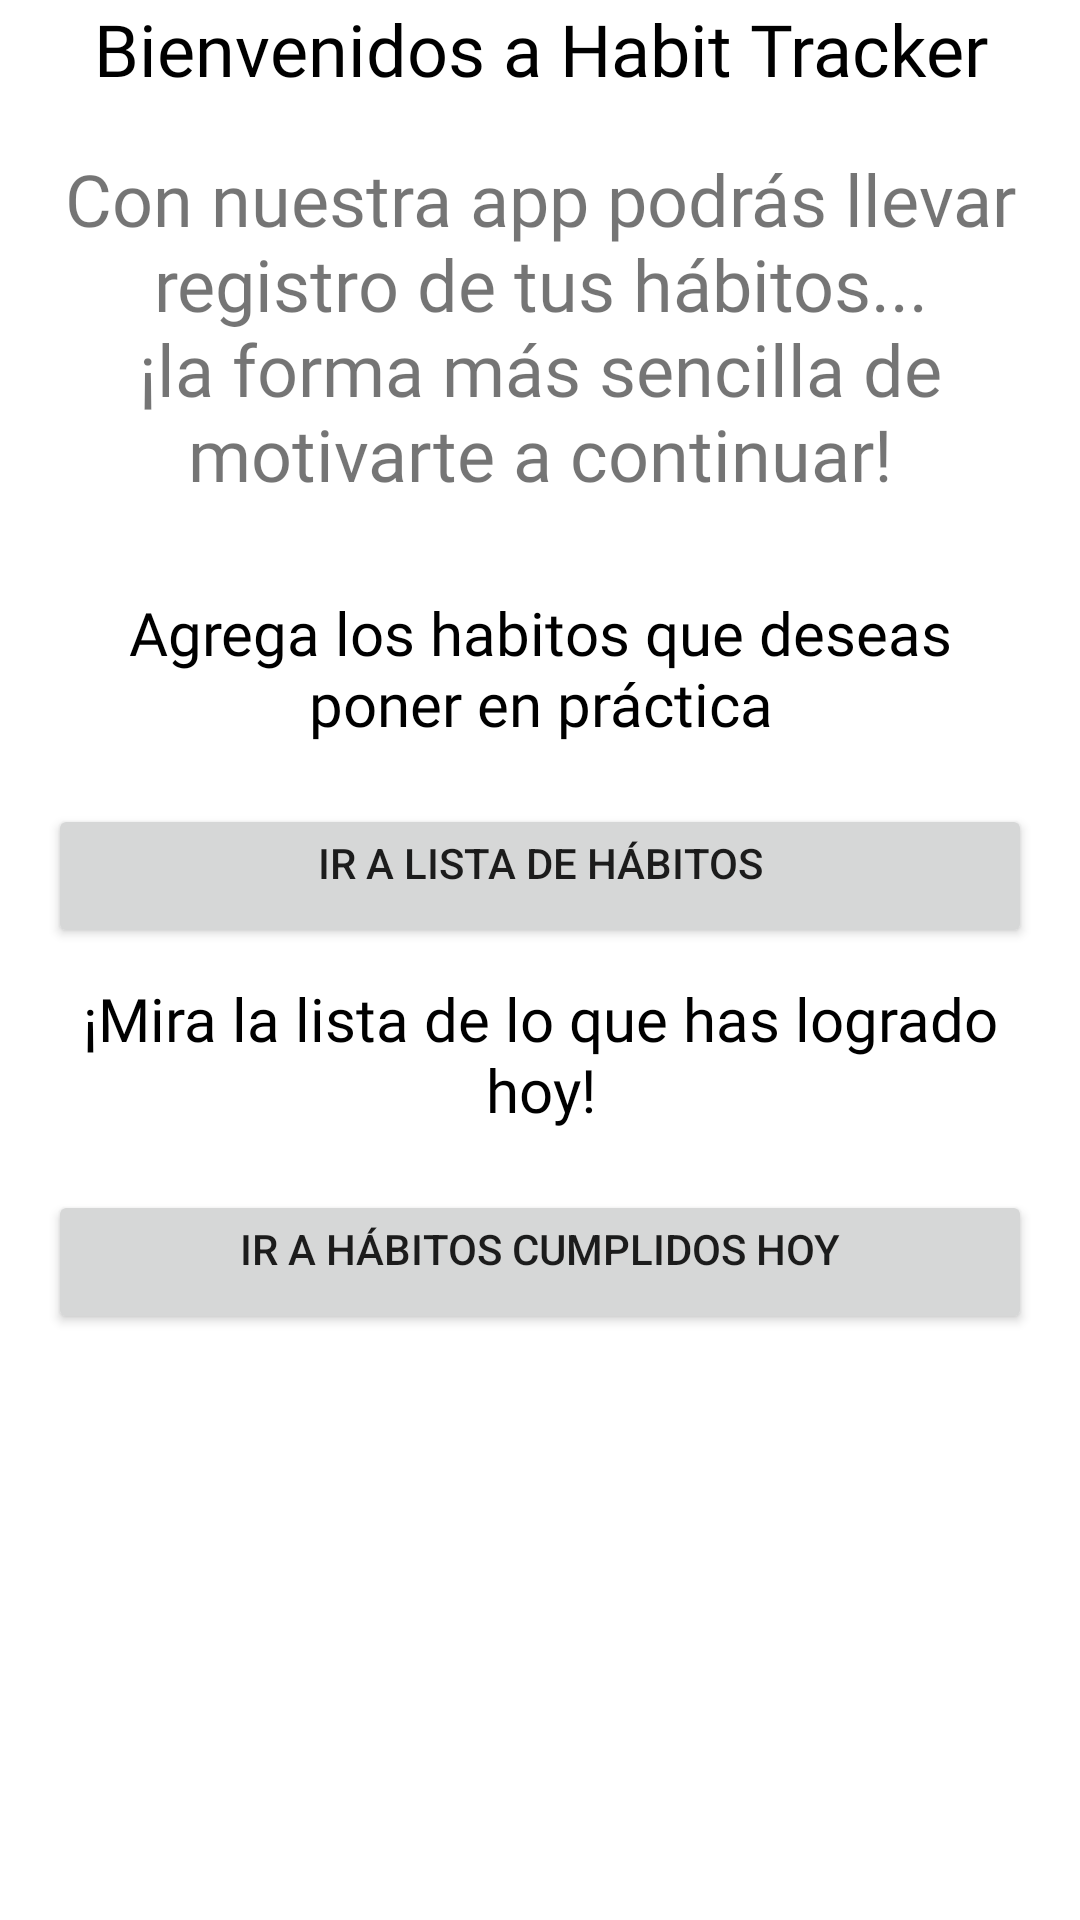

Reconstruct the res/layout file that produces this screen, plus the resources it refers to.
<!-- AndroidManifest.xml: application theme Theme.Habit_Tracker -->
<!-- res/layout/fragment_home.xml -->
<?xml version="1.0" encoding="utf-8"?>
<FrameLayout xmlns:android="http://schemas.android.com/apk/res/android"
    xmlns:tools="http://schemas.android.com/tools"
    android:layout_width="match_parent"
    android:layout_height="match_parent"
    android:background="@color/white"
    tools:context=".HomeFragment">

    

    <TextView
        android:id="@+id/textView7"
        android:layout_width="match_parent"
        android:layout_height="wrap_content"
        android:layout_gravity="center_horizontal"
        android:textColor="@color/secondaryTextColor"
        android:text="@string/text_view_home"
        android:textAlignment="center"
        android:textSize="24sp"
        android:fontFamily="@font/comfortaa_bold"/>

    <LinearLayout
        android:layout_width="match_parent"
        android:layout_height="wrap_content"
        android:layout_marginStart="16dp"
        android:layout_marginTop="50dp"
        android:layout_marginEnd="16dp"
        android:orientation="vertical">

        <TextView
            android:id="@+id/textView20"
            android:layout_width="wrap_content"
            android:layout_height="wrap_content"
            android:fontFamily="@font/comfortaa"
            android:text="@string/Home_message"
            android:textAlignment="center"
            android:textSize="24sp"
             />
            

        <Space
            android:layout_width="match_parent"
            android:layout_height="30dp" />

        <TextView
            android:id="@+id/tvInstructions1"
            android:layout_width="wrap_content"
            android:layout_height="wrap_content"
            android:fontFamily="@font/comfortaa"
            android:text="@string/add_habitsText1"
            android:textColor="@color/secondaryTextColor"
            android:textAlignment="center"
            android:textSize="20sp"
            />
        <Space
            android:layout_width="match_parent"
            android:layout_height="20dp"/>


        <Button
            android:id="@+id/buttonGoListHabits"
            android:layout_width="match_parent"
            android:layout_height="wrap_content"
            android:gravity="center_horizontal"
            android:text="@string/btn_goHabitsList" />

        <Space
            android:layout_width="match_parent"
            android:layout_height="10dp" />

        <TextView
            android:id="@+id/tvInstructions2"
            android:layout_width="wrap_content"
            android:layout_height="wrap_content"
            android:fontFamily="@font/comfortaa"
            android:text="@string/Done_listText"
            android:textColor="@color/secondaryTextColor"
            android:textAlignment="center"
            android:textSize="20sp"
            />
        <Space
            android:layout_width="match_parent"
            android:layout_height="20dp"/>

        <Button
            android:id="@+id/buttonGoTodayHabits"
            android:layout_width="match_parent"
            android:layout_height="wrap_content"
            android:gravity="center_horizontal"
            android:text="@string/btn_goTodayHabits"
            />



    </LinearLayout>


</FrameLayout>
<!-- resources referenced by this layout -->
<resources>
  <color name="secondaryTextColor">#000000</color>
  <color name="white">#FFFFFFFF</color>
  <string name="Done_listText">¡Mira la lista de lo que has logrado hoy!</string>
  <string name="Home_message">Con nuestra app podrás llevar registro de tus hábitos...¡la forma más sencilla de motivarte a continuar!</string>
  <string name="add_habitsText1">Agrega los habitos que deseas poner en práctica</string>
  <string name="btn_goHabitsList">Ir a Lista de Hábitos</string>
  <string name="btn_goTodayHabits">Ir a Hábitos Cumplidos Hoy</string>
  <string name="text_view_home">Bienvenidos a Habit Tracker</string>
  <style name="Theme.Habit_Tracker" parent="Theme.MaterialComponents.DayNight.NoActionBar">
          
          <item name="colorPrimary">@color/primaryColor</item>
          <item name="colorPrimaryVariant">@color/primaryDarkColor</item>
          <item name="colorOnPrimary">@color/white</item>
          
          <item name="colorSecondary">@color/secondaryColor</item>
          <item name="colorSecondaryVariant">@color/secondaryDarkColor</item>
          <item name="colorOnSecondary">@color/black</item>
          
          <item name="android:statusBarColor" tools:targetApi="l">?attr/colorPrimaryVariant</item>
          
      </style>
  <color name="primaryColor">#4dd0e1</color>
  <color name="primaryDarkColor">#009faf</color>
  <color name="secondaryColor">#ff6f00</color>
  <color name="secondaryDarkColor">#c43e00</color>
  <color name="black">#FF000000</color>
</resources>
